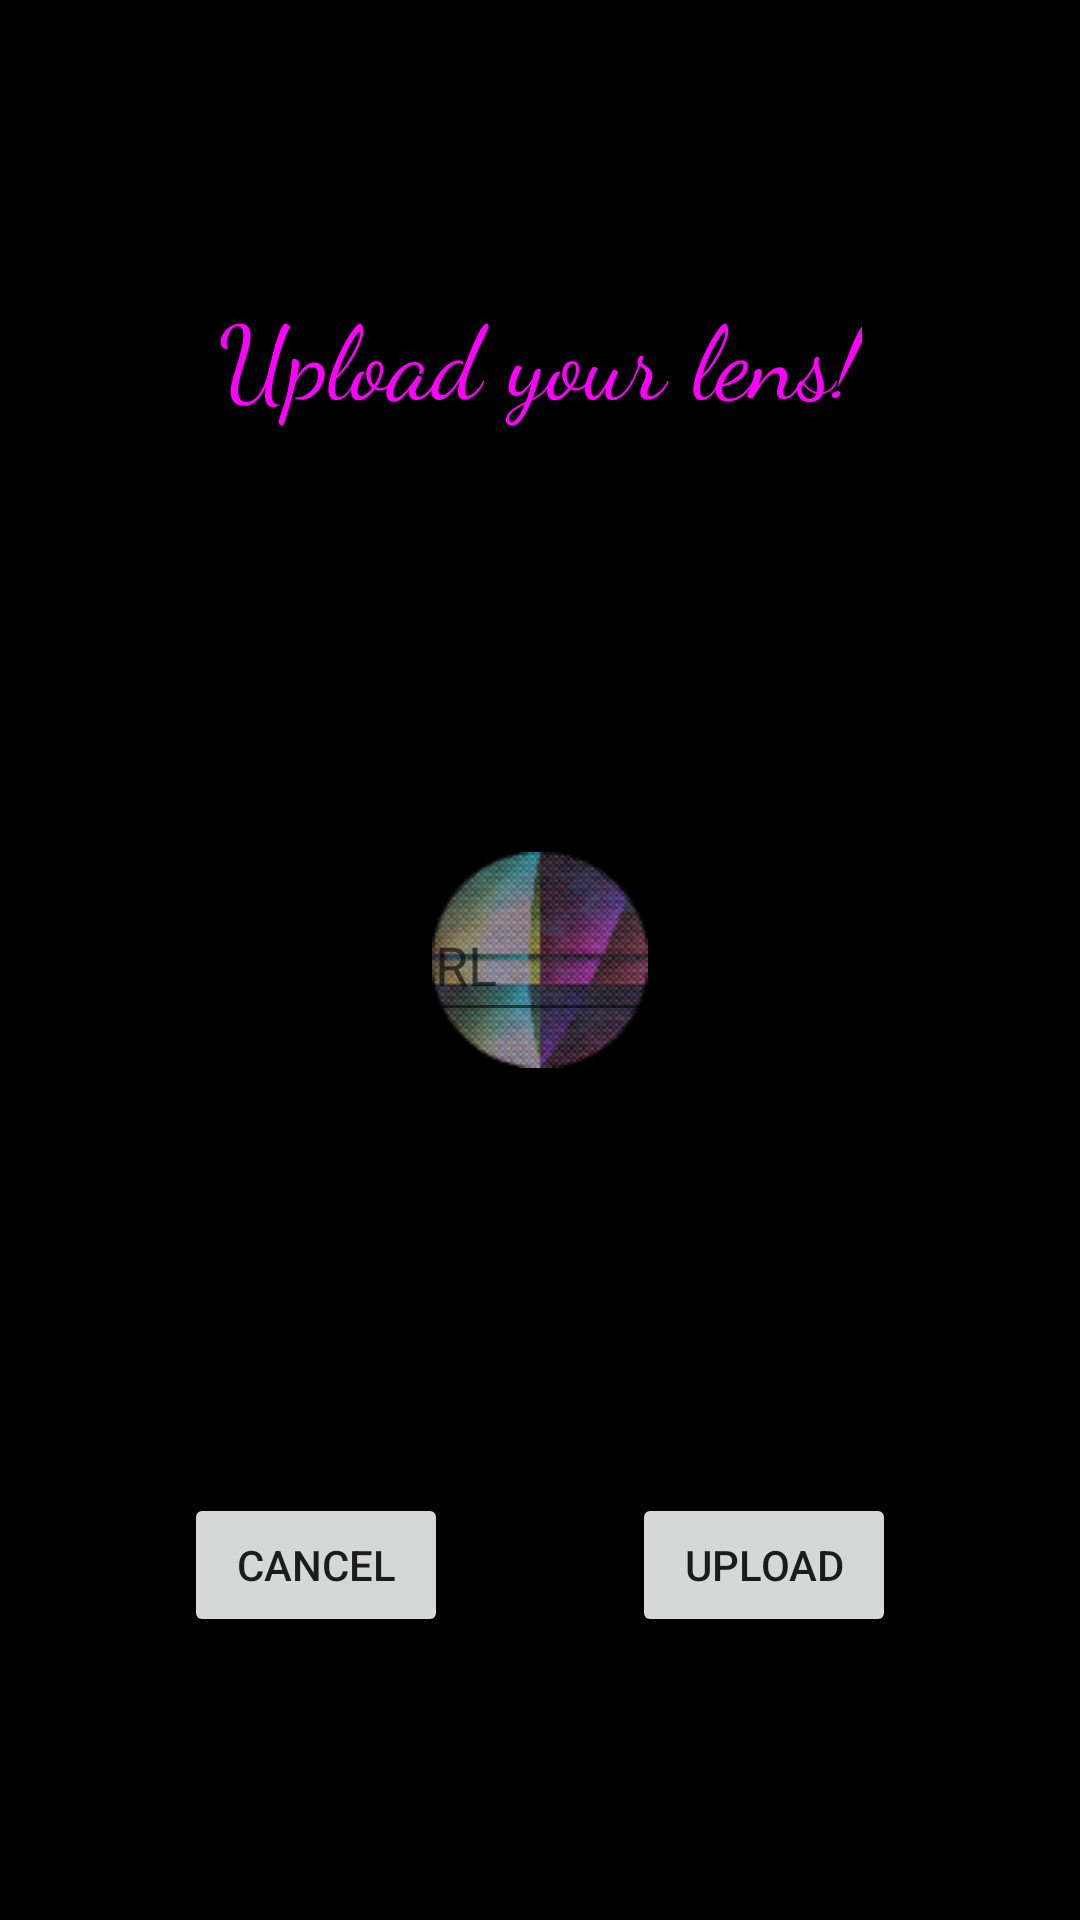

This screen was rendered from an Android layout file. Write that file and the resources it references.
<!-- AndroidManifest.xml: application theme splashScreenTheme -->
<!-- res/layout/activity_upload_lenses.xml -->
<?xml version="1.0" encoding="utf-8"?>
<androidx.constraintlayout.widget.ConstraintLayout xmlns:android="http://schemas.android.com/apk/res/android"
    xmlns:app="http://schemas.android.com/apk/res-auto"
    xmlns:tools="http://schemas.android.com/tools"
    android:layout_width="match_parent"
    android:layout_height="match_parent"
    tools:context=".uploadLenses">

    <TextView
        android:id="@+id/textView"
        android:layout_width="wrap_content"
        android:layout_height="wrap_content"
        android:text="Upload your lens!"
        android:textAppearance="@style/TextAppearance.AppCompat.Display1"
        android:textColor="#FF00FF"
        app:drawableTint="#00000000"
        app:fontFamily="cursive"
        app:layout_constraintBottom_toTopOf="@+id/LensName"
        app:layout_constraintEnd_toEndOf="parent"
        app:layout_constraintHorizontal_bias=".5"
        app:layout_constraintStart_toStartOf="parent"
        app:layout_constraintTop_toTopOf="parent" />

    <EditText
        android:id="@+id/LensName"
        android:layout_width="wrap_content"
        android:layout_height="wrap_content"
        android:ems="10"
        android:inputType="text"
        android:minHeight="48dp"
        android:text=""
        android:hint="Name"
        app:layout_constraintBottom_toBottomOf="parent"
        app:layout_constraintEnd_toEndOf="parent"
        app:layout_constraintHorizontal_bias="0.5"
        app:layout_constraintStart_toStartOf="parent"
        app:layout_constraintTop_toTopOf="parent"
        app:layout_constraintVertical_bias="0.4" />

    <EditText
        android:id="@+id/LensModel"
        android:layout_width="wrap_content"
        android:layout_height="wrap_content"
        android:ems="10"
        android:inputType="text"
        android:minHeight="48dp"
        android:text=""
        android:hint="Model URL"
        app:layout_constraintBottom_toBottomOf="parent"
        app:layout_constraintEnd_toEndOf="parent"
        app:layout_constraintStart_toStartOf="parent"
        app:layout_constraintTop_toTopOf="parent" />

    <EditText
        android:id="@+id/LensTexture"
        android:layout_width="wrap_content"
        android:layout_height="wrap_content"
        android:ems="10"
        android:inputType="text"
        android:minHeight="48dp"
        android:text=""
        android:hint="Texture URL"
        app:layout_constraintBottom_toBottomOf="parent"
        app:layout_constraintEnd_toEndOf="parent"
        app:layout_constraintHorizontal_bias=".5"
        app:layout_constraintStart_toStartOf="parent"
        app:layout_constraintTop_toTopOf="parent"
        app:layout_constraintVertical_bias="0.6" />

    <Button
        android:id="@+id/uploadButton"
        android:layout_width="wrap_content"
        android:layout_height="wrap_content"
        android:onClick="upload"
        android:text="Upload"
        app:layout_constraintBottom_toBottomOf="parent"
        app:layout_constraintEnd_toEndOf="parent"
        app:layout_constraintStart_toEndOf="@+id/cancelButton"
        app:layout_constraintTop_toBottomOf="@+id/LensTexture" />

    <Button
        android:id="@+id/cancelButton"
        android:layout_width="wrap_content"
        android:layout_height="wrap_content"
        android:onClick="cancel"
        android:text="Cancel"
        app:layout_constraintBottom_toBottomOf="parent"
        app:layout_constraintEnd_toStartOf="@+id/uploadButton"
        app:layout_constraintStart_toStartOf="parent"
        app:layout_constraintTop_toBottomOf="@+id/LensTexture" />
</androidx.constraintlayout.widget.ConstraintLayout>
<!-- resources referenced by this layout -->
<resources>
  <style name="splashScreenTheme" parent="Theme.MaterialComponents.DayNight.NoActionBar">
          <item name="android:windowBackground">@drawable/splash_image</item>
          <item name="android:statusBarColor">@color/black</item>
          <item name="android:navigationBarColor">@color/black</item>
      </style>
  <!-- drawable splash_image (drawable) -->
  <?xml version="1.0" encoding="utf-8"?>
  <layer-list xmlns:android="http://schemas.android.com/apk/res/android">
      <item android:drawable="@color/black"/>
      <item android:drawable="@drawable/logo_circle" android:gravity="center"/>
  </layer-list>
  <!-- drawable logo_circle: png bitmap (drawable, 13071 bytes) -->
  <!-- not gathered from this repository: default colours our renderer supplied (Android Studio template values) -->
  <color name="black">#FF000000</color>
</resources>
